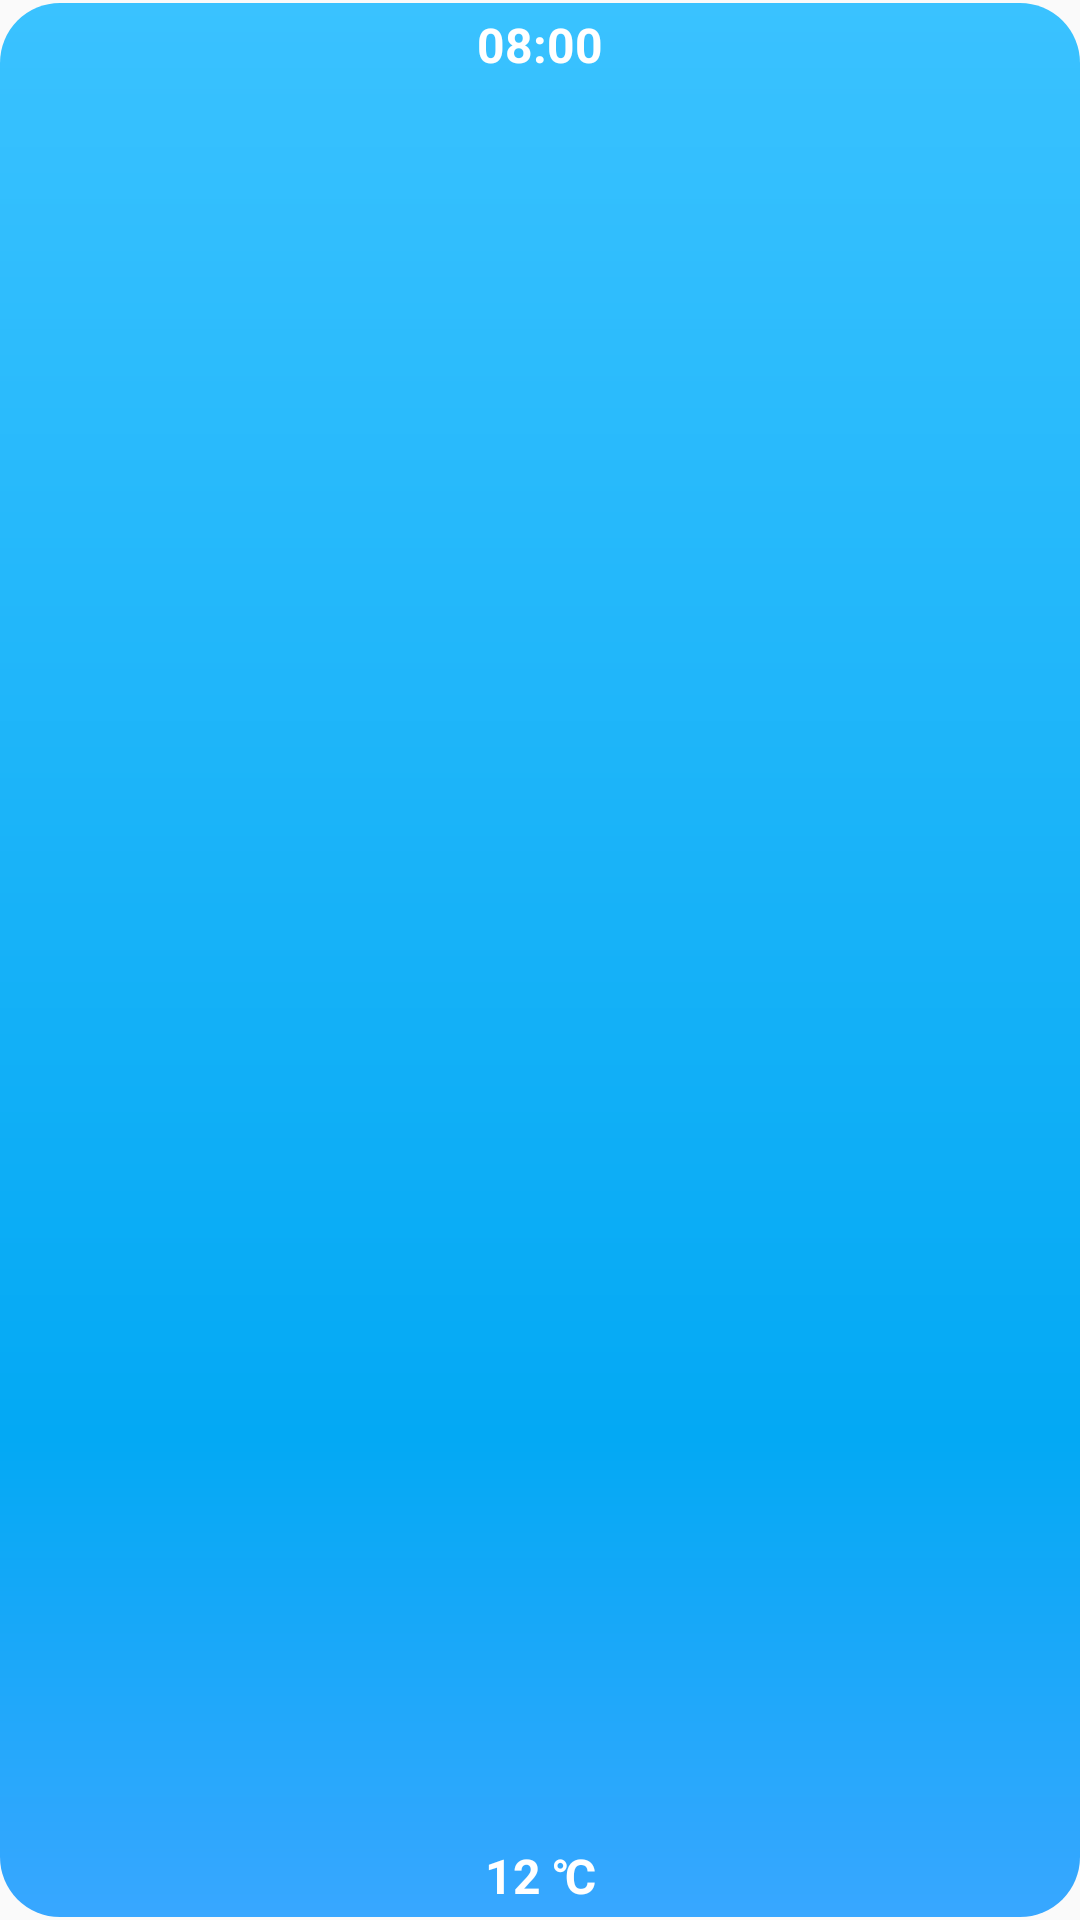

This screen was rendered from an Android layout file. Write that file and the resources it references.
<!-- AndroidManifest.xml: application theme Theme.MyWeather -->
<!-- res/layout/weather_card.xml -->
<?xml version="1.0" encoding="utf-8"?>
<androidx.constraintlayout.widget.ConstraintLayout
    xmlns:android="http://schemas.android.com/apk/res/android"
    xmlns:app="http://schemas.android.com/apk/res-auto"
    xmlns:tools="http://schemas.android.com/tools"
    android:layout_width="wrap_content"
    android:paddingLeft="15dp"
    android:paddingRight="15dp"
    android:background="@drawable/main_weather_drawable"
    android:layout_height="90dp">

    <TextView
        android:id="@+id/card_time"
        android:layout_width="wrap_content"
        android:layout_height="wrap_content"
        android:layout_marginTop="4dp"
        android:text="@string/time_template"
        android:textColor="@color/primaryColor"
        android:textSize="16sp"
        android:textStyle="bold"
        app:layout_constraintBottom_toBottomOf="parent"
        app:layout_constraintEnd_toEndOf="parent"
        app:layout_constraintStart_toStartOf="parent"
        app:layout_constraintTop_toTopOf="parent"
        app:layout_constraintVertical_bias="0.0" />

    <TextView
        android:id="@+id/card_temp"
        android:layout_width="wrap_content"
        android:layout_height="wrap_content"
        android:layout_marginBottom="4dp"
        android:text="@string/template_temp"
        android:textColor="@color/primaryColor"
        android:textSize="16sp"
        android:textStyle="bold"
        app:layout_constraintBottom_toBottomOf="parent"
        app:layout_constraintEnd_toEndOf="parent"
        app:layout_constraintStart_toStartOf="parent"
        app:layout_constraintTop_toBottomOf="@+id/time_tv"
        app:layout_constraintVertical_bias="1.0"
        tools:ignore="UnknownId" />

    <ImageView
        android:id="@+id/card_icon"
        android:layout_width="40dp"
        android:layout_height="40dp"
        app:layout_constraintBottom_toBottomOf="parent"
        app:layout_constraintEnd_toEndOf="parent"
        app:layout_constraintStart_toStartOf="parent"
        app:layout_constraintTop_toTopOf="parent"
        app:srcCompat="@drawable/load_page_img" />
</androidx.constraintlayout.widget.ConstraintLayout>
<!-- resources referenced by this layout -->
<resources>
  <color name="primaryColor">#FFFFFF</color>
  <!-- drawable main_weather_drawable (drawable) -->
  <?xml version="1.0" encoding="utf-8"?>
  <layer-list xmlns:android="http://schemas.android.com/apk/res/android" >
  
  
      <item android:top="1dp" android:bottom="1dp">
          <shape
              android:shape="rectangle">
              <corners android:radius="20dp"/>
              <gradient
                  android:startColor="#3AC2FF"
                  android:centerColor="#03A9F4"
                  android:centerY="0.75"
                  android:endColor="#38A7FF"
                  android:angle="270"
                  />
          </shape>
      </item>
  
  </layer-list>
  <string name="template_temp">12 ℃</string>
  <string name="time_template">08:00</string>
  <style name="Theme.MyWeather" parent="Theme.Design.Light.NoActionBar">
          <item name="android:statusBarColor" tools:targetApi="l">@color/primaryBarColor</item>
          <item name="android:windowLightStatusBar" tools:targetApi="m">true</item>
      </style>
  <color name="primaryBarColor">#FFFFFF</color>
</resources>
